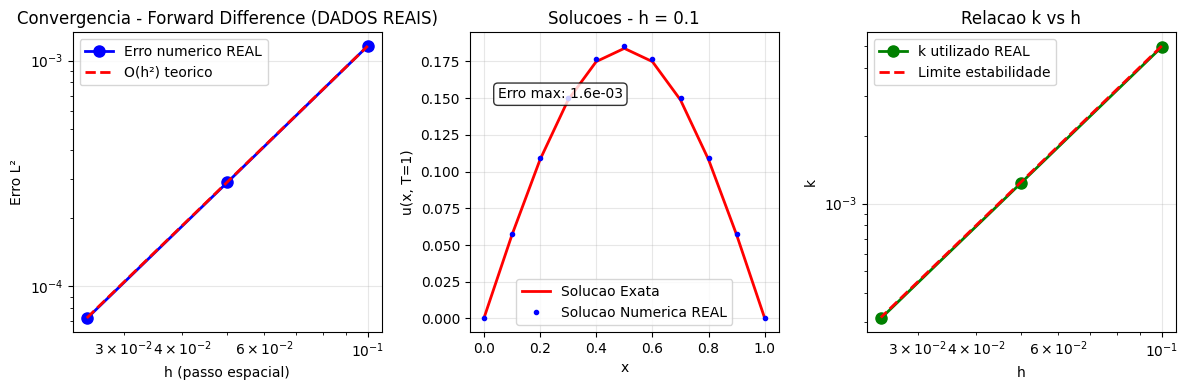

The script that saved this image:
import numpy as np
import matplotlib.pyplot as plt
import time

# Configurar para NAO usar LaTeX
plt.rcParams.update({
    "text.usetex": False,
    "font.family": "Arial",
})

def exact_solution(x, t):
    return 0.5 * np.exp(-t) * np.sin(np.pi * x)

def source_term(x, t):
    return (np.pi**2 - 1)/2 * np.exp(-t) * np.sin(np.pi * x)

def forward_difference_real(h, T=1.0):
    """
    Implementacao REAL do metodo Forward Difference
    """
    # Malha espacial
    Nx = int(1.0 / h)
    x = np.linspace(0, 1, Nx + 1)
    
    # Criterio de estabilidade
    k = 0.99 * 0.5 * h**2
    Nt = int(T / k)
    k = T / Nt  # Ajuste para chegar exatamente em T=1
    r = k / h**2
    
    print(f"h={h:.4f}, k={k:.6f}, Nt={Nt}, r={r:.4f}")
    
    # Condicao inicial
    U = exact_solution(x, 0)
    
    # Loop temporal
    for n in range(Nt):
        t = n * k
        U_new = U.copy()
        
        # Aplicar o esquema para pontos internos
        for i in range(1, Nx):
            U_new[i] = U[i] + r * (U[i-1] - 2*U[i] + U[i+1]) + k * source_term(x[i], t)
        
        U = U_new
    
    # Calcular erro
    u_exact = exact_solution(x, T)
    error = np.sqrt(h * np.sum((U[1:Nx] - u_exact[1:Nx])**2))
    
    return error, k, Nt, x, U, u_exact

def gerar_graficos_com_simulacoes_reais():
    """Gera graficos com dados REAIS das simulacoes"""
    
    print("Executando simulacoes REAIS...")
    
    # Valores de h para testar
    h_values = [0.1, 0.05, 0.025]
    errors = []
    k_values = []
    all_results = []
    
    # Executar simulacoes REAIS
    for h in h_values:
        print(f"\nSimulando h = {h}...")
        start_time = time.time()
        
        error, k, Nt, x, U, u_exact = forward_difference_real(h)
        errors.append(error)
        k_values.append(k)
        all_results.append((x, U, u_exact))
        
        elapsed = time.time() - start_time
        print(f"Erro: {error:.2e}, Tempo: {elapsed:.2f}s")
    
    print("\nGerando graficos com dados REAIS...")
    
    # GRAFICO 1: Convergencia do erro
    plt.figure(figsize=(12, 4))
    
    plt.subplot(1, 3, 1)
    plt.loglog(h_values, errors, 'bo-', linewidth=2, markersize=8, 
               label='Erro numerico REAL')
    
    # Linha teorica O(h²) para comparacao
    if len(h_values) >= 2:
        h_ref = np.linspace(h_values[-1], h_values[0], 10)
        C = errors[0] / (h_values[0]**2)
        error_theoretical = C * h_ref**2
        plt.loglog(h_ref, error_theoretical, 'r--', linewidth=2, 
                   label='O(h²) teorico')
    
    plt.xlabel('h (passo espacial)')
    plt.ylabel('Erro L²')
    plt.title('Convergencia - Forward Difference (DADOS REAIS)')
    plt.legend()
    plt.grid(True, alpha=0.3)
    
    # GRAFICO 2: Solucao numerica vs exata
    plt.subplot(1, 3, 2)
    x, U, u_exact = all_results[0]
    
    plt.plot(x, u_exact, 'r-', linewidth=2, label='Solucao Exata')
    plt.plot(x, U, 'bo', markersize=3, label='Solucao Numerica REAL')
    
    error_max = np.max(np.abs(U - u_exact))
    plt.text(0.05, 0.15, f'Erro max: {error_max:.1e}', 
             bbox=dict(boxstyle="round,pad=0.3", facecolor="white", alpha=0.8))
    
    plt.xlabel('x')
    plt.ylabel('u(x, T=1)')
    plt.title(f'Solucoes - h = {h_values[0]}')
    plt.legend()
    plt.grid(True, alpha=0.3)
    
    # GRAFICO 3: Relacao k vs h
    plt.subplot(1, 3, 3)
    plt.loglog(h_values, k_values, 'go-', linewidth=2, markersize=8, 
               label='k utilizado REAL')
    
    k_limite = [0.5 * h**2 for h in h_values]
    plt.loglog(h_values, k_limite, 'r--', linewidth=2, 
               label='Limite estabilidade')
    
    plt.xlabel('h')
    plt.ylabel('k')
    plt.title('Relacao k vs h')
    plt.legend()
    plt.grid(True, alpha=0.3)
    
    plt.tight_layout()
    plt.savefig('graphs.png', dpi=300, bbox_inches='tight')
    plt.show()

if __name__ == "__main__":
    gerar_graficos_com_simulacoes_reais()
